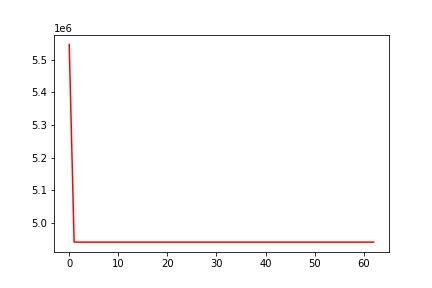

The data file committed next to this chart (first rows):
, 0
0, 5547130
1, 4940361
2, 4940293
3, 4940293
4, 4940293
5, 4940293
6, 4940293
7, 4940293
8, 4940293
9, 4940293
10, 4940293
11, 4940293
12, 4940293
13, 4940293
14, 4940293
15, 4940293
16, 4940293
17, 4940293
18, 4940293
19, 4940293
20, 4940293
21, 4940293
22, 4940293
23, 4940293
24, 4940293
25, 4940293
26, 4940293
27, 4940293
28, 4940293
29, 4940293
30, 4940293
31, 4940293
32, 4940293
33, 4940293
34, 4940293
35, 4940293
36, 4940293
37, 4940293
38, 4940293
39, 4940293
40, 4940293
41, 4940293
42, 4940293
43, 4940293
44, 4940293
45, 4940293
46, 4940293
47, 4940293
48, 4940293
49, 4940293
50, 4940293
51, 4940293
52, 4940293
53, 4940293
54, 4940293
55, 4940293
56, 4940293
57, 4940293
58, 4940293
59, 4940293
... 3 more rows
